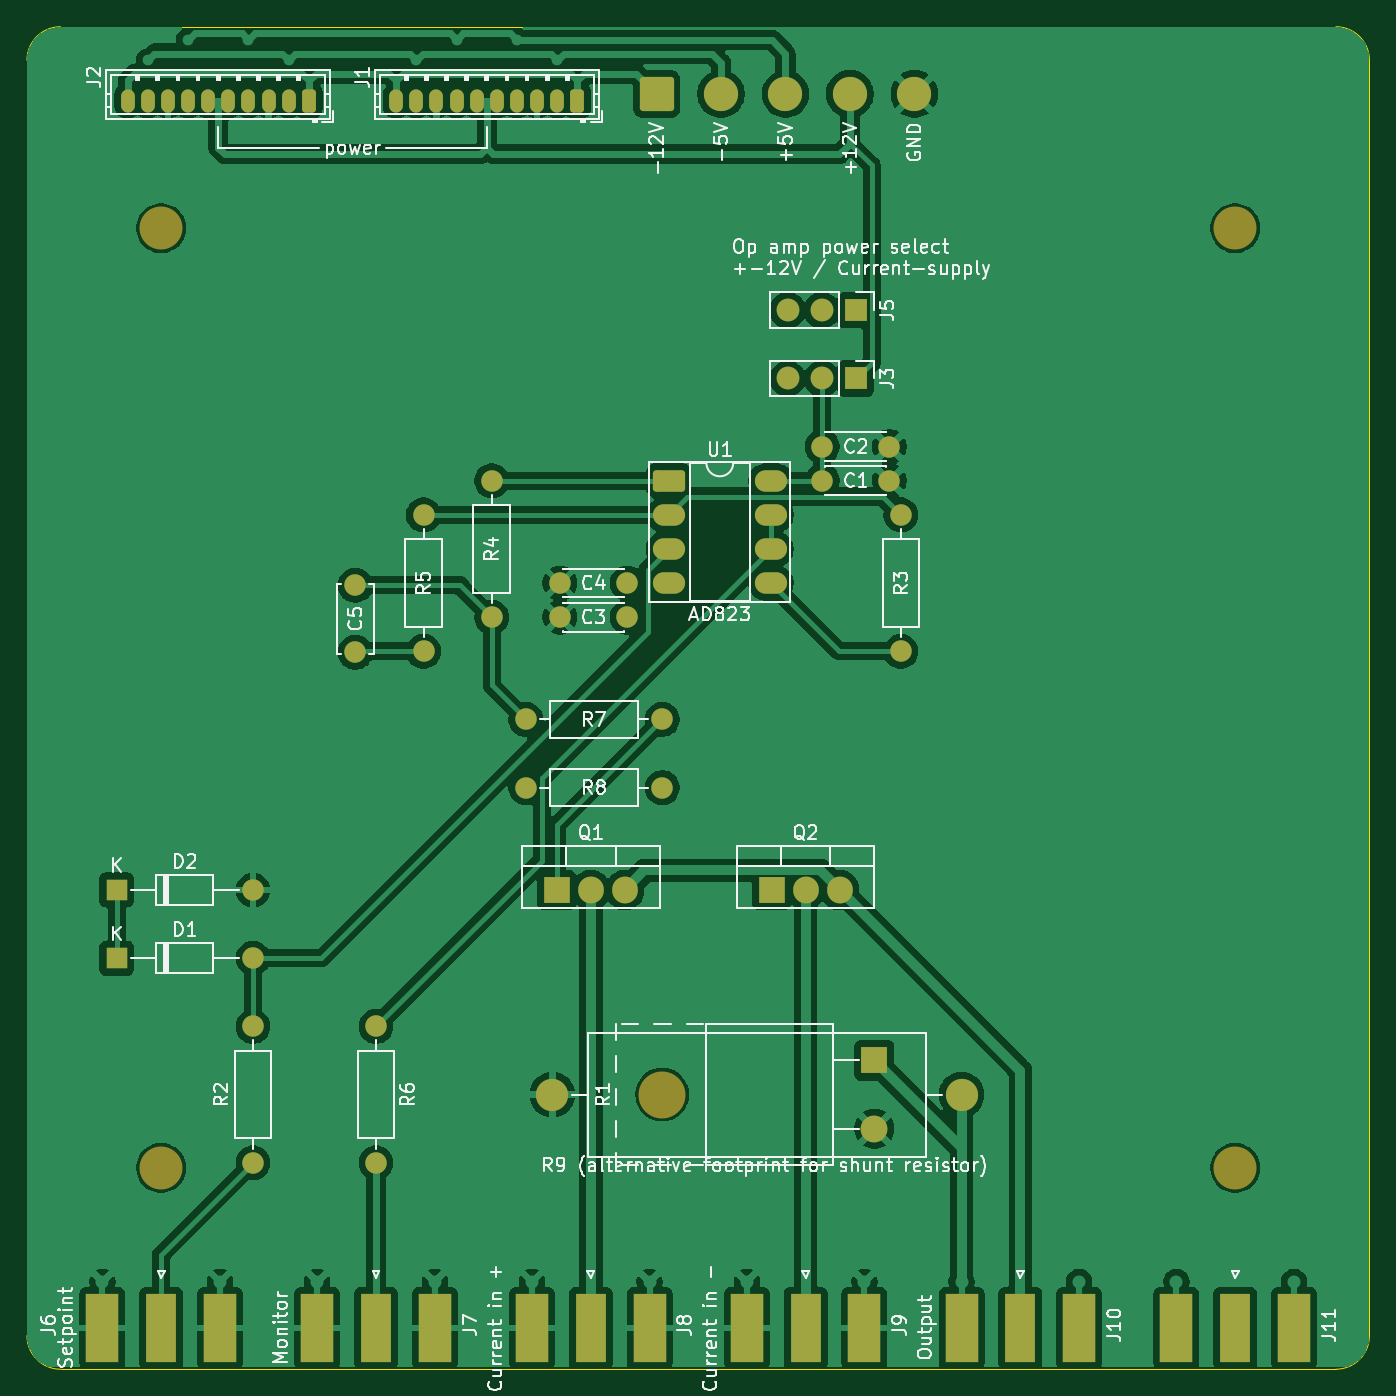
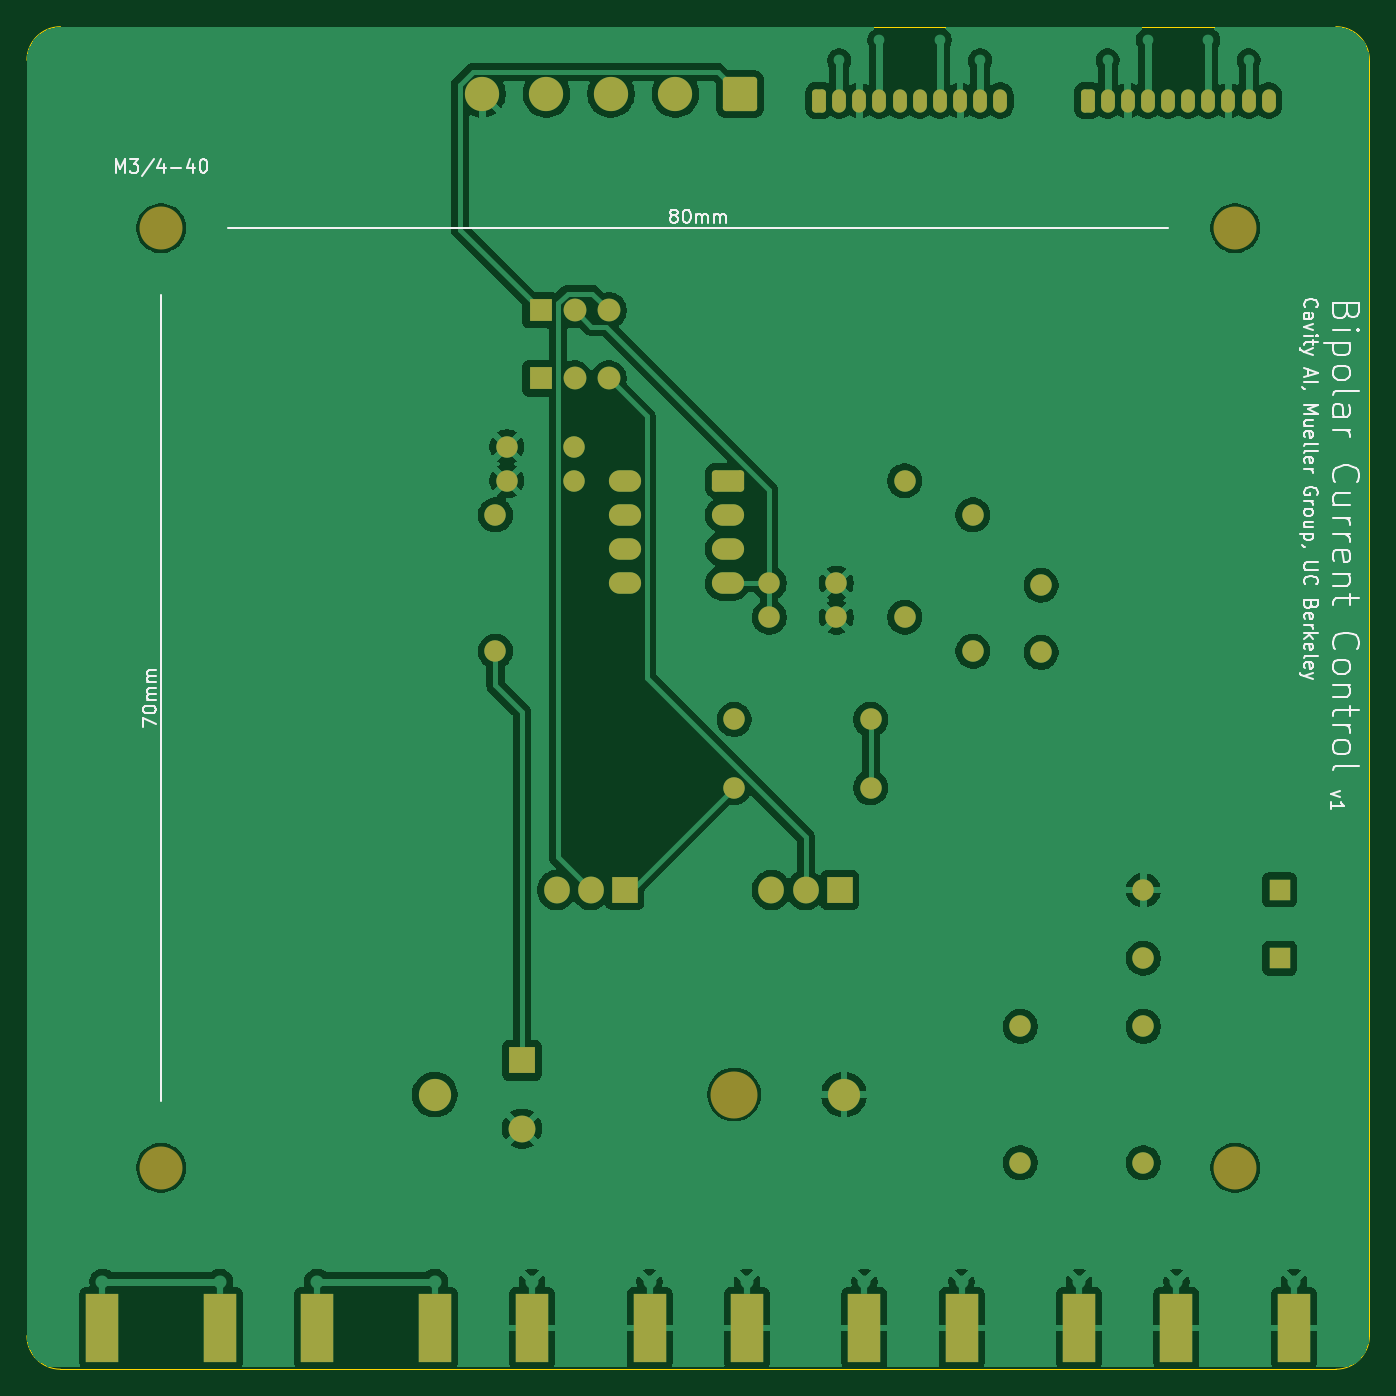
Circuit board: 9 layer files. Board 100.0 x 100.0 mm.
- bottom_copper: bipolar_current_control-B_Cu.gbl (146872 bytes)
- bottom_mask: bipolar_current_control-B_Mask.gbs (4436 bytes)
- paste: bipolar_current_control-B_Paste.gbp (847 bytes)
- bottom_silk: bipolar_current_control-B_Silkscreen.gbo (37186 bytes)
- outline: bipolar_current_control-Edge_Cuts.gm1 (1048 bytes)
- top_copper: bipolar_current_control-F_Cu.gtl (159000 bytes)
- top_mask: bipolar_current_control-F_Mask.gts (4650 bytes)
- paste: bipolar_current_control-F_Paste.gtp (1086 bytes)
- top_silk: bipolar_current_control-F_Silkscreen.gto (113577 bytes)

=== bottom_copper: bipolar_current_control-B_Cu.gbl (146872 bytes, source omitted) ===
=== bottom_mask: bipolar_current_control-B_Mask.gbs ===
G04 #@! TF.GenerationSoftware,KiCad,Pcbnew,9.0.0*
G04 #@! TF.CreationDate,2025-07-04T16:46:46-07:00*
G04 #@! TF.ProjectId,bipolar_current_control,6269706f-6c61-4725-9f63-757272656e74,rev?*
G04 #@! TF.SameCoordinates,Original*
G04 #@! TF.FileFunction,Soldermask,Bot*
G04 #@! TF.FilePolarity,Negative*
%FSLAX46Y46*%
G04 Gerber Fmt 4.6, Leading zero omitted, Abs format (unit mm)*
G04 Created by KiCad (PCBNEW 9.0.0) date 2025-07-04 16:46:46*
%MOMM*%
%LPD*%
G01*
G04 APERTURE LIST*
G04 Aperture macros list*
%AMRoundRect*
0 Rectangle with rounded corners*
0 $1 Rounding radius*
0 $2 $3 $4 $5 $6 $7 $8 $9 X,Y pos of 4 corners*
0 Add a 4 corners polygon primitive as box body*
4,1,4,$2,$3,$4,$5,$6,$7,$8,$9,$2,$3,0*
0 Add four circle primitives for the rounded corners*
1,1,$1+$1,$2,$3*
1,1,$1+$1,$4,$5*
1,1,$1+$1,$6,$7*
1,1,$1+$1,$8,$9*
0 Add four rect primitives between the rounded corners*
20,1,$1+$1,$2,$3,$4,$5,0*
20,1,$1+$1,$4,$5,$6,$7,0*
20,1,$1+$1,$6,$7,$8,$9,0*
20,1,$1+$1,$8,$9,$2,$3,0*%
G04 Aperture macros list end*
%ADD10C,1.600000*%
%ADD11C,3.500000*%
%ADD12R,2.000000X2.000000*%
%ADD13C,2.000000*%
%ADD14R,1.700000X1.700000*%
%ADD15O,1.700000X1.700000*%
%ADD16R,1.600000X1.600000*%
%ADD17O,1.600000X1.600000*%
%ADD18R,2.420000X5.080000*%
%ADD19C,2.400000*%
%ADD20O,2.400000X2.400000*%
%ADD21RoundRect,0.249999X-1.025001X-1.025001X1.025001X-1.025001X1.025001X1.025001X-1.025001X1.025001X0*%
%ADD22C,2.550000*%
%ADD23RoundRect,0.250000X0.265000X0.615000X-0.265000X0.615000X-0.265000X-0.615000X0.265000X-0.615000X0*%
%ADD24O,1.030000X1.730000*%
%ADD25C,3.200000*%
%ADD26R,1.905000X2.000000*%
%ADD27O,1.905000X2.000000*%
%ADD28RoundRect,0.250000X-0.950000X-0.550000X0.950000X-0.550000X0.950000X0.550000X-0.950000X0.550000X0*%
%ADD29O,2.400000X1.600000*%
G04 APERTURE END LIST*
D10*
X159245000Y-83820000D03*
X164245000Y-83820000D03*
D11*
X147320000Y-129540000D03*
D12*
X163120000Y-127000000D03*
D13*
X163120000Y-132080000D03*
D14*
X161745000Y-76200000D03*
D15*
X159205000Y-76200000D03*
X156665000Y-76200000D03*
D16*
X106680000Y-114300000D03*
D17*
X116840000Y-114300000D03*
D18*
X185620000Y-146930000D03*
X194380000Y-146930000D03*
D19*
X169620000Y-129540000D03*
D20*
X139140000Y-129540000D03*
D21*
X146900000Y-55000000D03*
D22*
X151700000Y-55000000D03*
X156500000Y-55000000D03*
X161300000Y-55000000D03*
X166100000Y-55000000D03*
D23*
X141000000Y-55500000D03*
D24*
X139500000Y-55500000D03*
X138000000Y-55500000D03*
X136500000Y-55500000D03*
X135000000Y-55500000D03*
X133500000Y-55500000D03*
X132000000Y-55500000D03*
X130500000Y-55500000D03*
X129000000Y-55500000D03*
X127500000Y-55500000D03*
D10*
X137160000Y-106680000D03*
D17*
X147320000Y-106680000D03*
D25*
X190000000Y-135000000D03*
X110000000Y-65000000D03*
D18*
X137620000Y-146930000D03*
X146380000Y-146930000D03*
D25*
X190000000Y-65000000D03*
D10*
X124460000Y-96600000D03*
X124460000Y-91600000D03*
X116840000Y-134620000D03*
D17*
X116840000Y-124460000D03*
D25*
X110000000Y-135000000D03*
D10*
X129540000Y-86360000D03*
D17*
X129540000Y-96520000D03*
D10*
X144700000Y-93980000D03*
X139700000Y-93980000D03*
D16*
X106680000Y-119380000D03*
D17*
X116840000Y-119380000D03*
D10*
X137160000Y-101600000D03*
D17*
X147320000Y-101600000D03*
D10*
X144700000Y-91440000D03*
X139700000Y-91440000D03*
D14*
X161745000Y-71120000D03*
D15*
X159205000Y-71120000D03*
X156665000Y-71120000D03*
D10*
X126000000Y-124460000D03*
D17*
X126000000Y-134620000D03*
D18*
X121620000Y-146930000D03*
X130380000Y-146930000D03*
D26*
X139460000Y-114300000D03*
D27*
X142000000Y-114300000D03*
X144540000Y-114300000D03*
D10*
X159245000Y-81280000D03*
X164245000Y-81280000D03*
D26*
X155460000Y-114300000D03*
D27*
X158000000Y-114300000D03*
X160540000Y-114300000D03*
D23*
X121000000Y-55500000D03*
D24*
X119500000Y-55500000D03*
X118000000Y-55500000D03*
X116500000Y-55500000D03*
X115000000Y-55500000D03*
X113500000Y-55500000D03*
X112000000Y-55500000D03*
X110500000Y-55500000D03*
X109000000Y-55500000D03*
X107500000Y-55500000D03*
D18*
X153620000Y-146930000D03*
X162380000Y-146930000D03*
D10*
X134620000Y-83820000D03*
D17*
X134620000Y-93980000D03*
D18*
X169620000Y-146930000D03*
X178380000Y-146930000D03*
D10*
X165100000Y-96520000D03*
D17*
X165100000Y-86360000D03*
D18*
X105620000Y-146930000D03*
X114380000Y-146930000D03*
D28*
X147800000Y-83820000D03*
D29*
X147800000Y-86360000D03*
X147800000Y-88900000D03*
X147800000Y-91440000D03*
X155420000Y-91440000D03*
X155420000Y-88900000D03*
X155420000Y-86360000D03*
X155420000Y-83820000D03*
M02*

=== paste: bipolar_current_control-B_Paste.gbp ===
G04 #@! TF.GenerationSoftware,KiCad,Pcbnew,9.0.0*
G04 #@! TF.CreationDate,2025-07-04T16:46:46-07:00*
G04 #@! TF.ProjectId,bipolar_current_control,6269706f-6c61-4725-9f63-757272656e74,rev?*
G04 #@! TF.SameCoordinates,Original*
G04 #@! TF.FileFunction,Paste,Bot*
G04 #@! TF.FilePolarity,Positive*
%FSLAX46Y46*%
G04 Gerber Fmt 4.6, Leading zero omitted, Abs format (unit mm)*
G04 Created by KiCad (PCBNEW 9.0.0) date 2025-07-04 16:46:46*
%MOMM*%
%LPD*%
G01*
G04 APERTURE LIST*
%ADD10R,2.420000X5.080000*%
G04 APERTURE END LIST*
D10*
X185620000Y-146930000D03*
X194380000Y-146930000D03*
X137620000Y-146930000D03*
X146380000Y-146930000D03*
X121620000Y-146930000D03*
X130380000Y-146930000D03*
X153620000Y-146930000D03*
X162380000Y-146930000D03*
X169620000Y-146930000D03*
X178380000Y-146930000D03*
X105620000Y-146930000D03*
X114380000Y-146930000D03*
M02*

=== bottom_silk: bipolar_current_control-B_Silkscreen.gbo (37186 bytes, source omitted) ===
=== outline: bipolar_current_control-Edge_Cuts.gm1 ===
G04 #@! TF.GenerationSoftware,KiCad,Pcbnew,9.0.0*
G04 #@! TF.CreationDate,2025-07-04T16:46:46-07:00*
G04 #@! TF.ProjectId,bipolar_current_control,6269706f-6c61-4725-9f63-757272656e74,rev?*
G04 #@! TF.SameCoordinates,Original*
G04 #@! TF.FileFunction,Profile,NP*
%FSLAX46Y46*%
G04 Gerber Fmt 4.6, Leading zero omitted, Abs format (unit mm)*
G04 Created by KiCad (PCBNEW 9.0.0) date 2025-07-04 16:46:46*
%MOMM*%
%LPD*%
G01*
G04 APERTURE LIST*
G04 #@! TA.AperFunction,Profile*
%ADD10C,0.100000*%
G04 #@! TD*
G04 APERTURE END LIST*
D10*
X102500000Y-150000000D02*
X197500000Y-150000000D01*
X100000000Y-52500000D02*
G75*
G02*
X102500000Y-50000000I2500000J0D01*
G01*
X197500000Y-50000000D02*
G75*
G02*
X200000000Y-52500000I0J-2500000D01*
G01*
X102500000Y-150000000D02*
G75*
G02*
X100000000Y-147500000I0J2500000D01*
G01*
X197500000Y-50000000D02*
X102500000Y-50000000D01*
X200000000Y-52500000D02*
X200000000Y-147500000D01*
X100000000Y-52500000D02*
X100000000Y-147500000D01*
X200000000Y-147500000D02*
G75*
G02*
X197500000Y-150000000I-2500000J0D01*
G01*
M02*

=== top_copper: bipolar_current_control-F_Cu.gtl (159000 bytes, source omitted) ===
=== top_mask: bipolar_current_control-F_Mask.gts ===
G04 #@! TF.GenerationSoftware,KiCad,Pcbnew,9.0.0*
G04 #@! TF.CreationDate,2025-07-04T16:46:46-07:00*
G04 #@! TF.ProjectId,bipolar_current_control,6269706f-6c61-4725-9f63-757272656e74,rev?*
G04 #@! TF.SameCoordinates,Original*
G04 #@! TF.FileFunction,Soldermask,Top*
G04 #@! TF.FilePolarity,Negative*
%FSLAX46Y46*%
G04 Gerber Fmt 4.6, Leading zero omitted, Abs format (unit mm)*
G04 Created by KiCad (PCBNEW 9.0.0) date 2025-07-04 16:46:46*
%MOMM*%
%LPD*%
G01*
G04 APERTURE LIST*
G04 Aperture macros list*
%AMRoundRect*
0 Rectangle with rounded corners*
0 $1 Rounding radius*
0 $2 $3 $4 $5 $6 $7 $8 $9 X,Y pos of 4 corners*
0 Add a 4 corners polygon primitive as box body*
4,1,4,$2,$3,$4,$5,$6,$7,$8,$9,$2,$3,0*
0 Add four circle primitives for the rounded corners*
1,1,$1+$1,$2,$3*
1,1,$1+$1,$4,$5*
1,1,$1+$1,$6,$7*
1,1,$1+$1,$8,$9*
0 Add four rect primitives between the rounded corners*
20,1,$1+$1,$2,$3,$4,$5,0*
20,1,$1+$1,$4,$5,$6,$7,0*
20,1,$1+$1,$6,$7,$8,$9,0*
20,1,$1+$1,$8,$9,$2,$3,0*%
G04 Aperture macros list end*
%ADD10C,1.600000*%
%ADD11C,3.500000*%
%ADD12R,2.000000X2.000000*%
%ADD13C,2.000000*%
%ADD14R,1.700000X1.700000*%
%ADD15O,1.700000X1.700000*%
%ADD16R,1.600000X1.600000*%
%ADD17O,1.600000X1.600000*%
%ADD18R,2.290000X5.080000*%
%ADD19R,2.420000X5.080000*%
%ADD20C,2.400000*%
%ADD21O,2.400000X2.400000*%
%ADD22RoundRect,0.249999X-1.025001X-1.025001X1.025001X-1.025001X1.025001X1.025001X-1.025001X1.025001X0*%
%ADD23C,2.550000*%
%ADD24RoundRect,0.250000X0.265000X0.615000X-0.265000X0.615000X-0.265000X-0.615000X0.265000X-0.615000X0*%
%ADD25O,1.030000X1.730000*%
%ADD26C,3.200000*%
%ADD27R,1.905000X2.000000*%
%ADD28O,1.905000X2.000000*%
%ADD29RoundRect,0.250000X-0.950000X-0.550000X0.950000X-0.550000X0.950000X0.550000X-0.950000X0.550000X0*%
%ADD30O,2.400000X1.600000*%
G04 APERTURE END LIST*
D10*
X159245000Y-83820000D03*
X164245000Y-83820000D03*
D11*
X147320000Y-129540000D03*
D12*
X163120000Y-127000000D03*
D13*
X163120000Y-132080000D03*
D14*
X161745000Y-76200000D03*
D15*
X159205000Y-76200000D03*
X156665000Y-76200000D03*
D16*
X106680000Y-114300000D03*
D17*
X116840000Y-114300000D03*
D18*
X190000000Y-146930000D03*
D19*
X185620000Y-146930000D03*
X194380000Y-146930000D03*
D20*
X169620000Y-129540000D03*
D21*
X139140000Y-129540000D03*
D22*
X146900000Y-55000000D03*
D23*
X151700000Y-55000000D03*
X156500000Y-55000000D03*
X161300000Y-55000000D03*
X166100000Y-55000000D03*
D24*
X141000000Y-55500000D03*
D25*
X139500000Y-55500000D03*
X138000000Y-55500000D03*
X136500000Y-55500000D03*
X135000000Y-55500000D03*
X133500000Y-55500000D03*
X132000000Y-55500000D03*
X130500000Y-55500000D03*
X129000000Y-55500000D03*
X127500000Y-55500000D03*
D10*
X137160000Y-106680000D03*
D17*
X147320000Y-106680000D03*
D26*
X190000000Y-135000000D03*
X110000000Y-65000000D03*
D18*
X142000000Y-146930000D03*
D19*
X137620000Y-146930000D03*
X146380000Y-146930000D03*
D26*
X190000000Y-65000000D03*
D10*
X124460000Y-96600000D03*
X124460000Y-91600000D03*
X116840000Y-134620000D03*
D17*
X116840000Y-124460000D03*
D26*
X110000000Y-135000000D03*
D10*
X129540000Y-86360000D03*
D17*
X129540000Y-96520000D03*
D10*
X144700000Y-93980000D03*
X139700000Y-93980000D03*
D16*
X106680000Y-119380000D03*
D17*
X116840000Y-119380000D03*
D10*
X137160000Y-101600000D03*
D17*
X147320000Y-101600000D03*
D10*
X144700000Y-91440000D03*
X139700000Y-91440000D03*
D14*
X161745000Y-71120000D03*
D15*
X159205000Y-71120000D03*
X156665000Y-71120000D03*
D10*
X126000000Y-124460000D03*
D17*
X126000000Y-134620000D03*
D18*
X126000000Y-146930000D03*
D19*
X121620000Y-146930000D03*
X130380000Y-146930000D03*
D27*
X139460000Y-114300000D03*
D28*
X142000000Y-114300000D03*
X144540000Y-114300000D03*
D10*
X159245000Y-81280000D03*
X164245000Y-81280000D03*
D27*
X155460000Y-114300000D03*
D28*
X158000000Y-114300000D03*
X160540000Y-114300000D03*
D24*
X121000000Y-55500000D03*
D25*
X119500000Y-55500000D03*
X118000000Y-55500000D03*
X116500000Y-55500000D03*
X115000000Y-55500000D03*
X113500000Y-55500000D03*
X112000000Y-55500000D03*
X110500000Y-55500000D03*
X109000000Y-55500000D03*
X107500000Y-55500000D03*
D18*
X158000000Y-146930000D03*
D19*
X153620000Y-146930000D03*
X162380000Y-146930000D03*
D10*
X134620000Y-83820000D03*
D17*
X134620000Y-93980000D03*
D18*
X174000000Y-146930000D03*
D19*
X169620000Y-146930000D03*
X178380000Y-146930000D03*
D10*
X165100000Y-96520000D03*
D17*
X165100000Y-86360000D03*
D18*
X110000000Y-146930000D03*
D19*
X105620000Y-146930000D03*
X114380000Y-146930000D03*
D29*
X147800000Y-83820000D03*
D30*
X147800000Y-86360000D03*
X147800000Y-88900000D03*
X147800000Y-91440000D03*
X155420000Y-91440000D03*
X155420000Y-88900000D03*
X155420000Y-86360000D03*
X155420000Y-83820000D03*
M02*

=== paste: bipolar_current_control-F_Paste.gtp ===
G04 #@! TF.GenerationSoftware,KiCad,Pcbnew,9.0.0*
G04 #@! TF.CreationDate,2025-07-04T16:46:46-07:00*
G04 #@! TF.ProjectId,bipolar_current_control,6269706f-6c61-4725-9f63-757272656e74,rev?*
G04 #@! TF.SameCoordinates,Original*
G04 #@! TF.FileFunction,Paste,Top*
G04 #@! TF.FilePolarity,Positive*
%FSLAX46Y46*%
G04 Gerber Fmt 4.6, Leading zero omitted, Abs format (unit mm)*
G04 Created by KiCad (PCBNEW 9.0.0) date 2025-07-04 16:46:46*
%MOMM*%
%LPD*%
G01*
G04 APERTURE LIST*
%ADD10R,2.290000X5.080000*%
%ADD11R,2.420000X5.080000*%
G04 APERTURE END LIST*
D10*
X190000000Y-146930000D03*
D11*
X185620000Y-146930000D03*
X194380000Y-146930000D03*
D10*
X142000000Y-146930000D03*
D11*
X137620000Y-146930000D03*
X146380000Y-146930000D03*
D10*
X126000000Y-146930000D03*
D11*
X121620000Y-146930000D03*
X130380000Y-146930000D03*
D10*
X158000000Y-146930000D03*
D11*
X153620000Y-146930000D03*
X162380000Y-146930000D03*
D10*
X174000000Y-146930000D03*
D11*
X169620000Y-146930000D03*
X178380000Y-146930000D03*
D10*
X110000000Y-146930000D03*
D11*
X105620000Y-146930000D03*
X114380000Y-146930000D03*
M02*

=== top_silk: bipolar_current_control-F_Silkscreen.gto (113577 bytes, source omitted) ===
